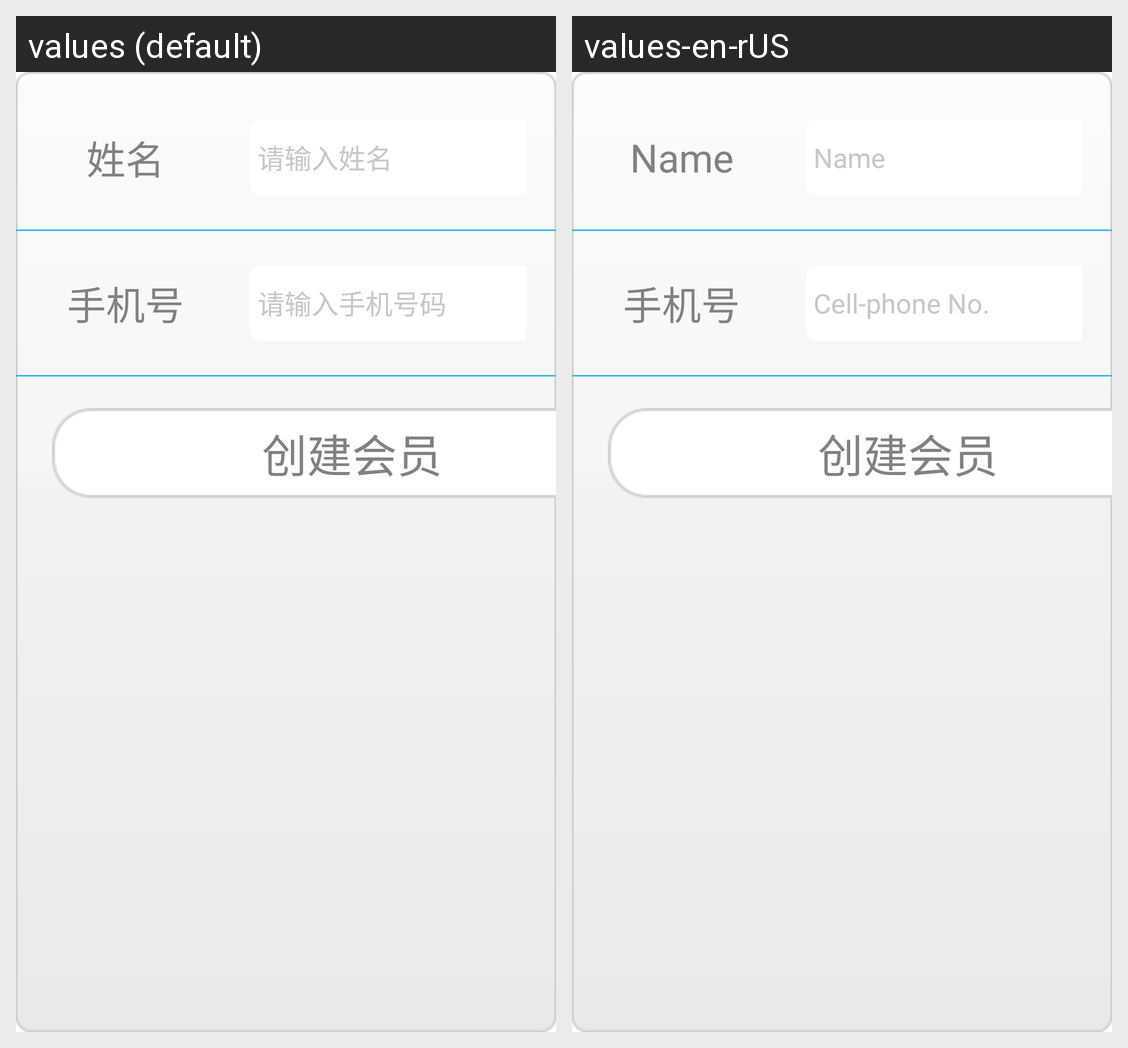

Translations of the strings shown on this Android screen, per locale in the grid:
Android screen res/layout/member_add.xml rendered under 2 locales, left to right: values (default), values-en-rUS. Device: Nexus 5 (rendered at 1080×1920; each locale shown at half size, 540×960, under a caption strip naming it); theme Theme.CustomActivityTheme.
Strings drawn on this screen, with the default value and each locale's value (text and hints the layout hard-codes, and strings that could not be matched under every locale, appear in the picture but are not listed):

acount_name
  values: 姓名
  values-en-rUS: Name

input_account_name
  values: 请输入姓名
  values-en-rUS: Name

phone
  values: 手机号
  values-en-rUS: 手机号  [not translated; the default value is used]

user_phone_hint
  values: 请输入手机号码
  values-en-rUS: Cell-phone No.

membership_add_account
  values: 创建会员
  values-en-rUS: 创建会员  [not translated; the default value is used]
